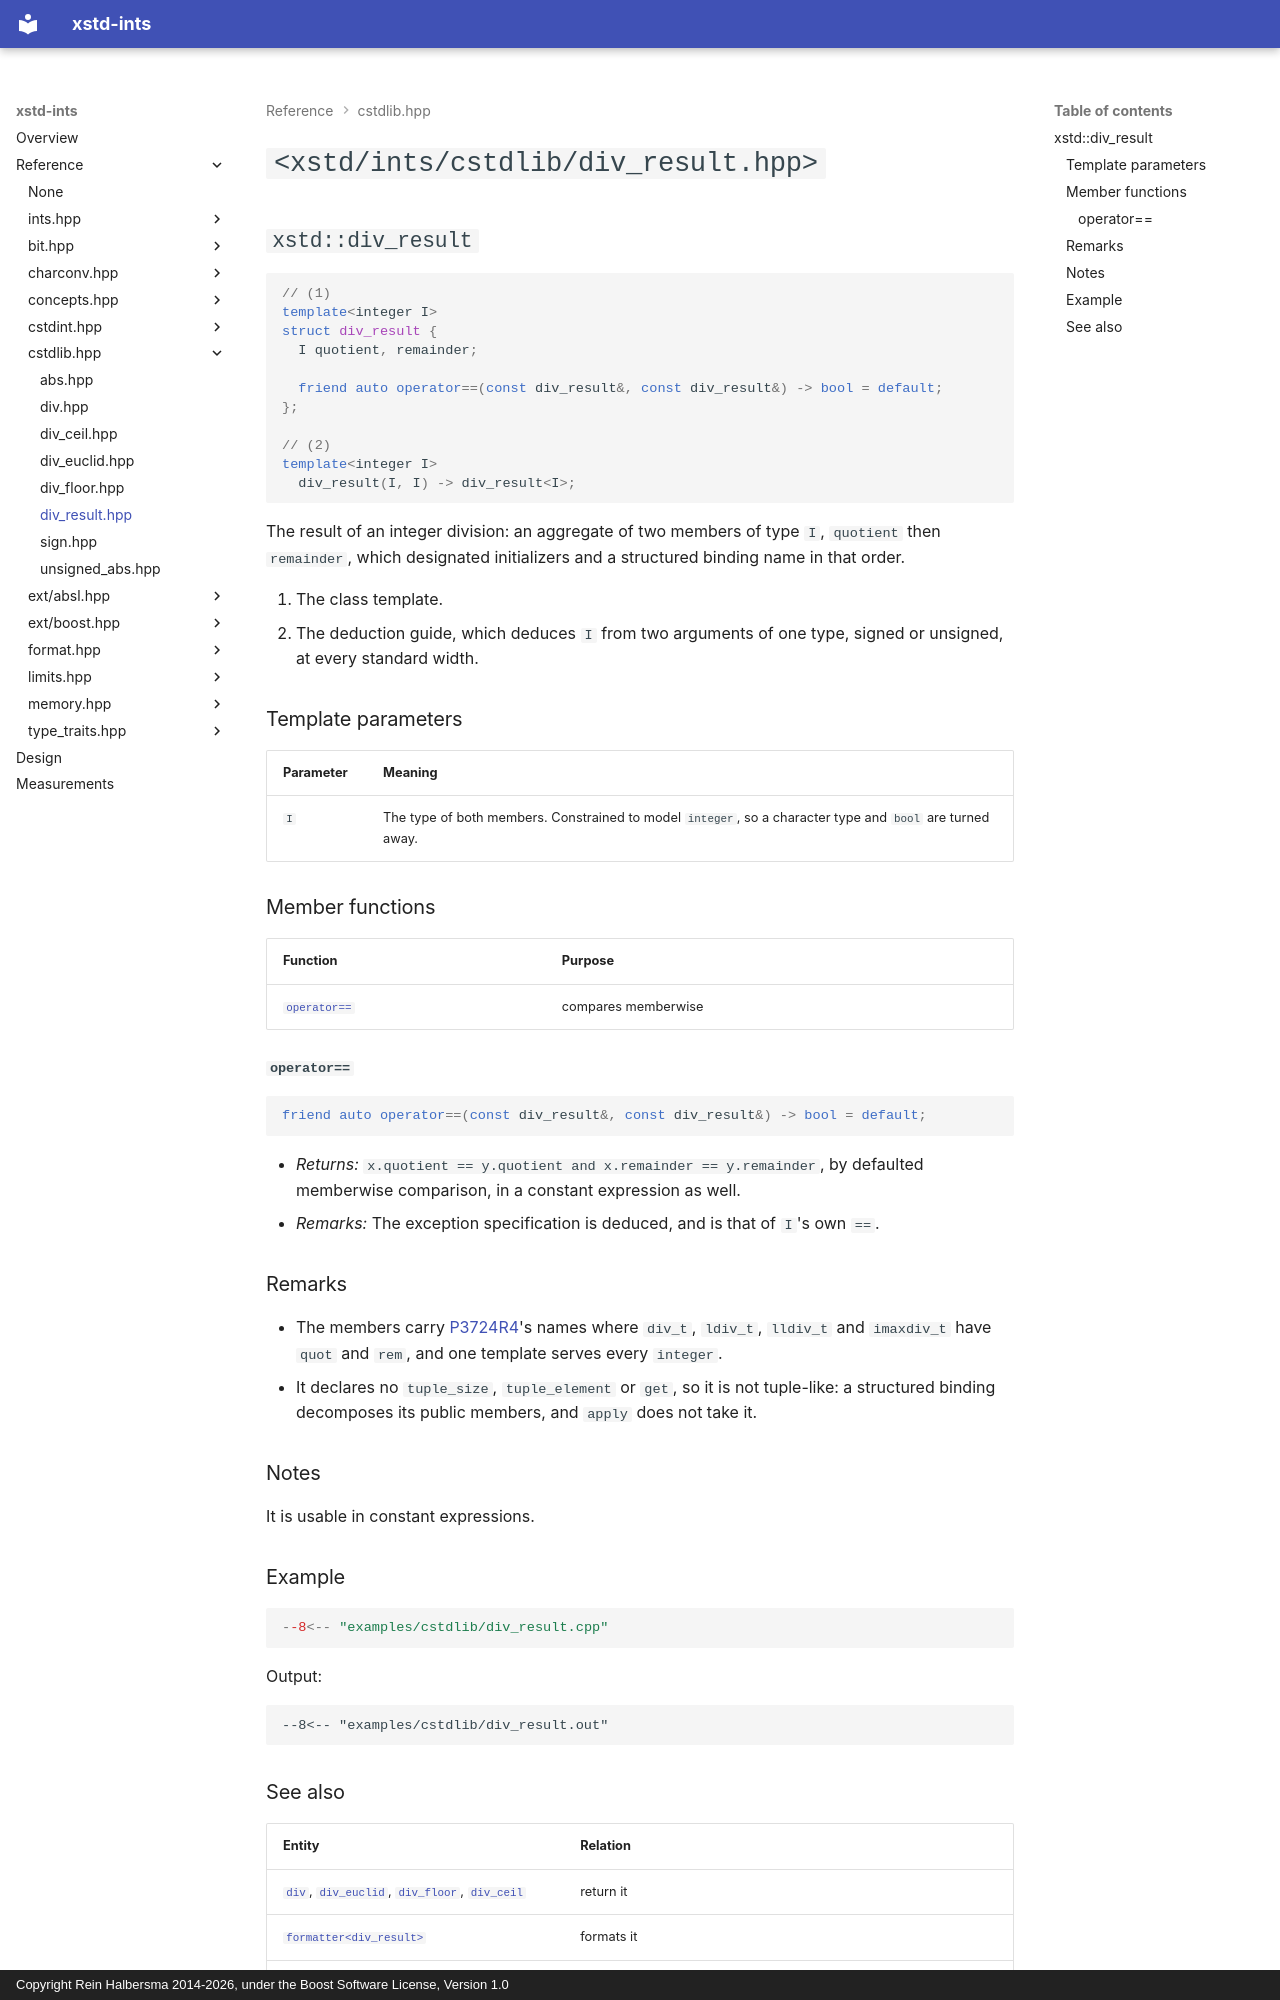

repository: rhalbersma/xstd-ints · page: reference/cstdlib/div_result/index.html · generator: mkdocs · copyright: Copyright Rein Halbersma 2014-2026, under the Boost Software License, Version 1.0

# `<xstd/ints/cstdlib/div_result.hpp>`

## `xstd::div_result`

```cpp
// (1)
template<integer I>
struct div_result {
  I quotient, remainder;

  friend auto operator==(const div_result&, const div_result&) -> bool = default;
};

// (2)
template<integer I>
  div_result(I, I) -> div_result<I>;
```

The result of an integer division: an aggregate of two members of type `I`, `quotient` then `remainder`, which
designated initializers and a structured binding name in that order.

1. The class template.
2. The deduction guide, which deduces `I` from two arguments of one type, signed or unsigned, at every standard width.

### Template parameters

| Parameter | Meaning |
| :-------- | :------ |
| `I` | The type of both members. Constrained to model `integer`, so a character type and `bool` are turned away. |

### Member functions

| Function | Purpose |
| :------- | :------ |
| [`operator==`](#operator) | compares memberwise |

#### `operator==`

```cpp
friend auto operator==(const div_result&, const div_result&) -> bool = default;
```

- *Returns:* `x.quotient == y.quotient and x.remainder == y.remainder`, by defaulted memberwise comparison, in a
  constant expression as well.
- *Remarks:* The exception specification is deduced, and is that of `I`'s own `==`.

### Remarks

- The members carry [P3724R4](https://github.com/cplusplus/papers/issues/2354)'s names where `div_t`, `ldiv_t`,
  `lldiv_t` and `imaxdiv_t` have `quot` and `rem`, and one template serves every `integer`.
- It declares no `tuple_size`, `tuple_element` or `get`, so it is not tuple-like: a structured binding decomposes its
  public members, and `apply` does not take it.

### Notes

It is usable in constant expressions.

### Example

```cpp
--8<-- "examples/cstdlib/div_result.cpp"
```

Output:

```text
--8<-- "examples/cstdlib/div_result.out"
```
